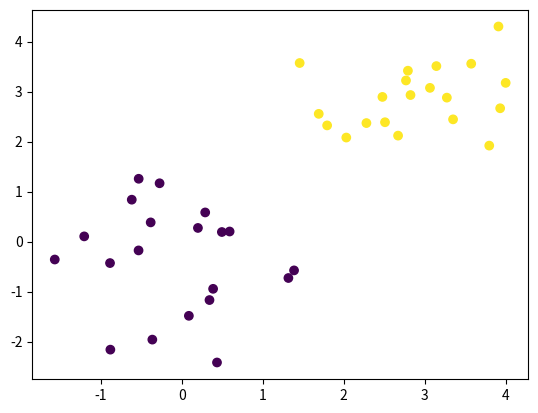

Here is the Python script that generated this plot:
# kmeans algorithm
import numpy as np
import matplotlib.pyplot as plt
def kmeans(data,k):
    '''
    input:   data(mat): 训练数据
    	       k(int) : 类别个数
    output:  subCenters(mat) : 每个点所属的类别
    '''
    m,n = data.shape
    center=data[np.random.choice(m,k),:]
    label = np.zeros((m, 1))
    distance_matrix=np.zeros((m,k))
    change=True
    while change==True:
        change=False
        for i in range(m):
            distance_matrix[i,:]=list(map(lambda a : np.linalg.norm(a-data[i,:]),center))
        label_new=np.argmin(distance_matrix,axis=1)
        for i in range(k):
            center[i,:]=np.mean(data[label_new==i])
        if (label_new!=label).any():
            change=True
        label=label_new
    return label

def main():
    data1=np.random.normal(size=(20,3))
    data2=np.random.normal(size=(20,3))+3
    data=np.append(data1,data2,axis=0)
    label=kmeans(data,2)
    plt.scatter(data[:,0],data[:,1],c=label)
    plt.show()

if __name__=='__main__':
    main()


